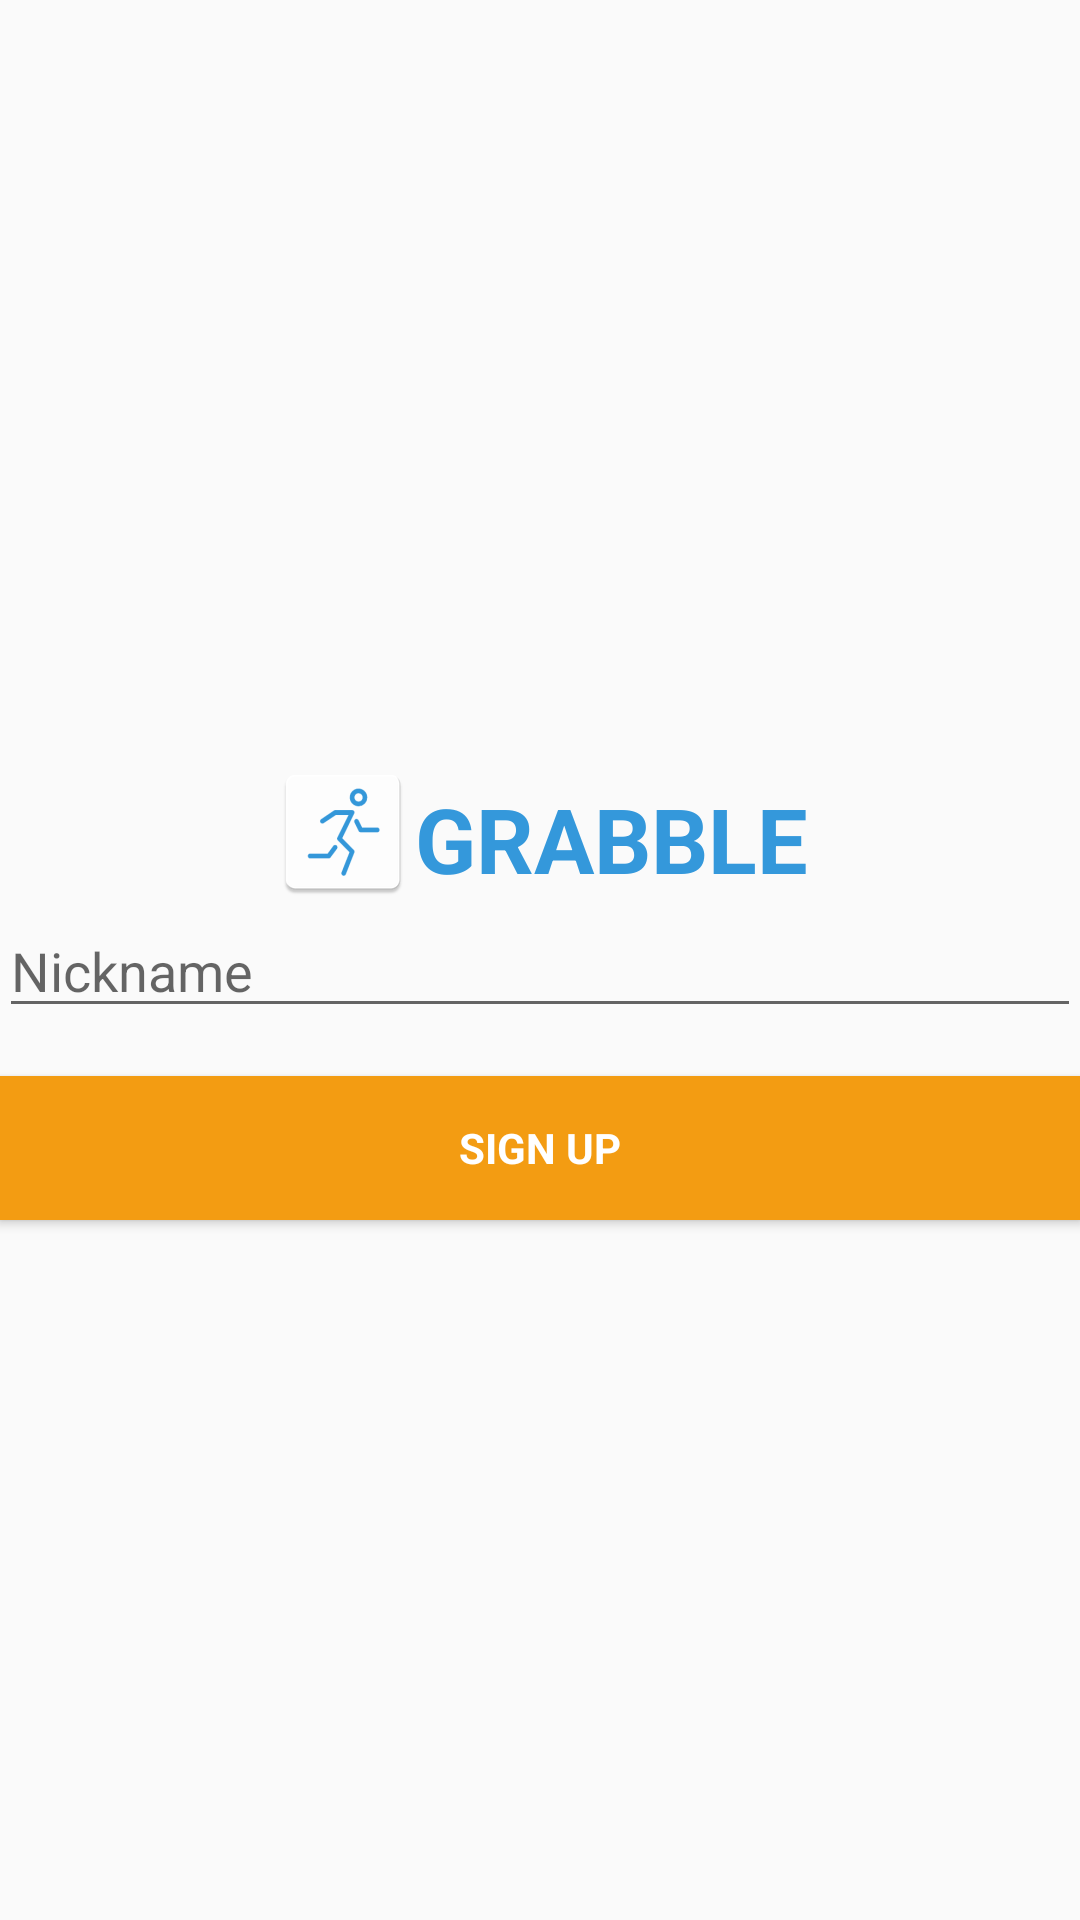

This screen was rendered from an Android layout file. Write that file and the resources it references.
<!-- AndroidManifest.xml: application theme AppTheme -->
<!-- res/layout/activity_login.xml -->
<LinearLayout xmlns:android="http://schemas.android.com/apk/res/android"
    xmlns:tools="http://schemas.android.com/tools"
    android:layout_width="match_parent"
    android:layout_height="match_parent"
    android:gravity="center_horizontal|center_vertical"
    android:orientation="vertical"
    android:paddingBottom="@dimen/activity_vertical_margin"
    android:paddingLeft="@dimen/activity_horizontal_margin"
    android:paddingRight="@dimen/activity_horizontal_margin"
    android:paddingTop="@dimen/activity_vertical_margin"
    tools:context="com.grabble.android.mantas.LoginActivity">



    <LinearLayout
        android:layout_width="wrap_content"
        android:layout_height="wrap_content"
        android:paddingTop="20dp"
        android:orientation="horizontal">

        <ImageView
            android:layout_width="wrap_content"
            android:layout_height="wrap_content"
            android:src="@mipmap/ic_launcher"/>
        <TextView
            style="@style/AppNameFullSize"
            android:paddingTop="6dp"
            android:layout_width="match_parent"
            android:layout_height="wrap_content"
            android:text="@string/app_name"/>

    </LinearLayout>

    <EditText
        android:id="@+id/nickname"
        android:layout_width="match_parent"
        android:layout_height="wrap_content"
        android:hint="@string/prompt_nickname"
        android:inputType="textVisiblePassword|textNoSuggestions"
        android:maxLines="1" />

    <Button
        android:id="@+id/sign_in_button"
        style="?android:textAppearanceSmall"
        android:layout_width="match_parent"
        android:layout_height="wrap_content"
        android:layout_marginTop="16dp"
        android:text="@string/action_sign_up"
        android:background="#f39c12"
        android:textColor="#FFFFFF"
        android:textStyle="bold" />

</LinearLayout>
<!-- resources referenced by this layout -->
<resources>
  <!-- mipmap ic_launcher: png bitmap (mipmap-hdpi, 1565 bytes) -->
  <string name="action_sign_up">Sign Up</string>
  <string name="app_name">Grabble</string>
  <string name="prompt_nickname">Nickname</string>
  <style name="AppNameFullSize">
          <item name="android:textColor">#3498db</item>
          <item name="android:textSize">30sp</item>
          <item name="android:textStyle">bold</item>
          <item name="android:gravity">center</item>
          <item name="android:textAllCaps">true</item>
          <item name="android:paddingTop">20dp</item>
      </style>
  <style name="AppTheme" parent="Theme.AppCompat.Light.DarkActionBar">
          
          <item name="colorPrimary">@color/colorPrimary</item>
          <item name="colorPrimaryDark">@color/colorPrimaryDark</item>
          <item name="colorAccent">@color/colorAccent</item>
      </style>
  <color name="colorPrimary">#3498db</color>
  <color name="colorPrimaryDark">#2c3e50</color>
  <color name="colorAccent">#FF4081</color>
</resources>
